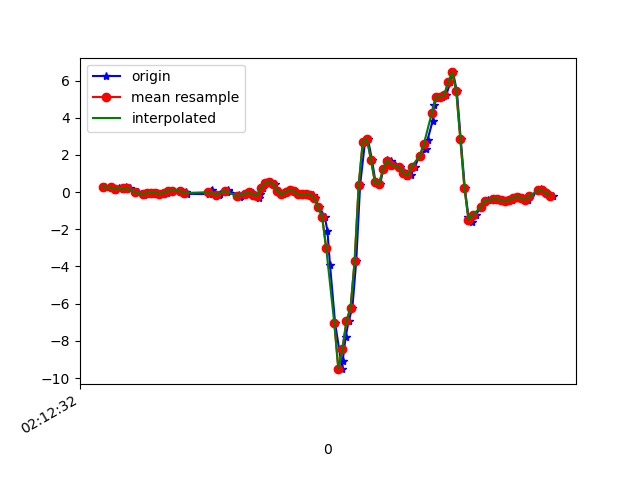

The file beside this chart, header and first rows:
1617847952313, 543595931031347, 0.26092014, 0.21204795, 0.04285755
1617847952340, 543595950078675, 0.2487, -0.2192, 0.09539
1617847952360, 543595969101203, 0.1363, 0.052, 0.03553
1617847952379, 543595988123731, 0.1986, -0.2547, 0.1088
1617847952402, 543596007146275, 0.1693, -0.1398, 0.1198
1617847952413, 543596026186387, 0.2548, -0.06895, 0.1956
1617847952434, 543596045235379, 0.1986, -0.4294, 0.2787
1617847952469, 543596064259539, 0.02024, -0.2131, 0.2396
1617847952473, 543596083283731, -0.02252, -0.3426, 0.3006
1617847952502, 543596102307923, -0.1337, -0.3976, 0.2811
1617847952508, 543596121332083, -0.119, -0.001755, 0.22
1617847952536, 543596140350579, -0.02863, -0.2803, 0.2212
1617847952543, 543596159374387, -0.05917, -0.2119, 0.07829
1617847952566, 543596178422995, -0.05184, 0.2096, 0.00254
1617847952598, 543596197446835, -0.08361, -0.09216, -0.01212
1617847952616, 543596216470643, -0.05062, 0.0349, -0.08176
1617847952639, 543596235522387, 0.04834, 0.2878, -0.06099
1617847952643, 543596254547667, 0.08255, -0.1313, 0.001319
1617847952681, 543596273572947, 0.07766, -0.2803, 0.03064
1617847952684, 543596292622995, 0.04834, -0.06406, 0.01109
1617847952710, 543596311648243, -0.01641, -0.09094, 0.02575
1617847952714, 543596330662995, -0.09094, -0.1325, 0.0453
1617847952826, 543596349687827, -0.1142, -0.1459, 0.04041
1617847952829, 543596368712595, -0.03718, -0.1288, 0.01476
1617847952832, 543596387737427, 0.08255, -0.09705, -0.02434
1617847952836, 543596406787027, 0.0911, -0.07262, -0.06221
1617847952838, 543596425811795, -0.04696, -0.08361, -0.09275
1617847952874, 543596444839507, -0.1594, -0.1007, -0.1062
1617847952877, 543596463864467, -0.119, -0.09461, -0.1233
1617847952912, 543596482889363, 0.02024, -0.07139, -0.1441
1617847952915, 543596501939091, 0.1119, -0.0604, -0.1807
1617847952918, 543596520964051, 0.05689, -0.04452, -0.2174
1617847952973, 543596539981395, -0.1508, -0.0604, -0.2491
1617847952976, 543596559006035, -0.2754, -0.0323, -0.232
1617847952979, 543596578030739, -0.2241, 0.05444, -0.1758
1617847953013, 543596597055379, -0.08361, 0.1143, -0.1514
1617847953028, 543596616104851, -0.004195, 0.1607, -0.1209
1617847953042, 543596635123731, -0.05551, 0.2047, -0.1551
1617847953043, 543596654148179, -0.229, 0.212, -0.2076
1617847953068, 543596673172627, -0.2999, 0.1901, -0.3298
1617847953075, 543596692197203, -0.09705, 0.2316, -0.4813
1617847953091, 543596711246483, 0.2353, 0.3306, -0.5973
1617847953110, 543596730270931, 0.4674, 0.4149, -0.6438
1617847953129, 543596749273555, 0.5651, 0.4686, -0.6071
1617847953149, 543596768297491, 0.4246, 0.4466, -0.5228
1617847953169, 543596787321427, 0.07522, 0.3464, -0.4544
1617847953189, 543596806345299, -0.1251, 0.278, -0.4617
1617847953205, 543596825394067, -0.0103, 0.2792, -0.4886
1617847953225, 543596844429651, 0.1265, 0.2768, -0.4923
1617847953243, 543596863453907, 0.03857, 0.2316, -0.5033
1617847953264, 543596882478035, -0.09827, 0.162, -0.5326
1617847953283, 543596901502291, -0.1178, 0.1058, -0.5485
1617847953305, 543596920551251, -0.1251, -0.04696, -0.5375
1617847953337, 543596939586259, -0.1374, -0.1129, -0.5399
1617847953344, 543596958610643, -0.2962, -0.119, -0.4752
1617847953365, 543596977635155, -0.7983, -0.2485, -0.3493
1617847953393, 543596996659667, -1.327, -0.5699, -0.07565
1617847953406, 543597015708883, -2.071, -0.9266, 0.4082
1617847953419, 543597034733267, -3.935, -1.358, 0.7722
1617847953444, 543597053762771, -7.057, -2.432, 1.097
1617847953479, 543597072787411, -9.524, -4.499, 0.8345
... 56 more rows
